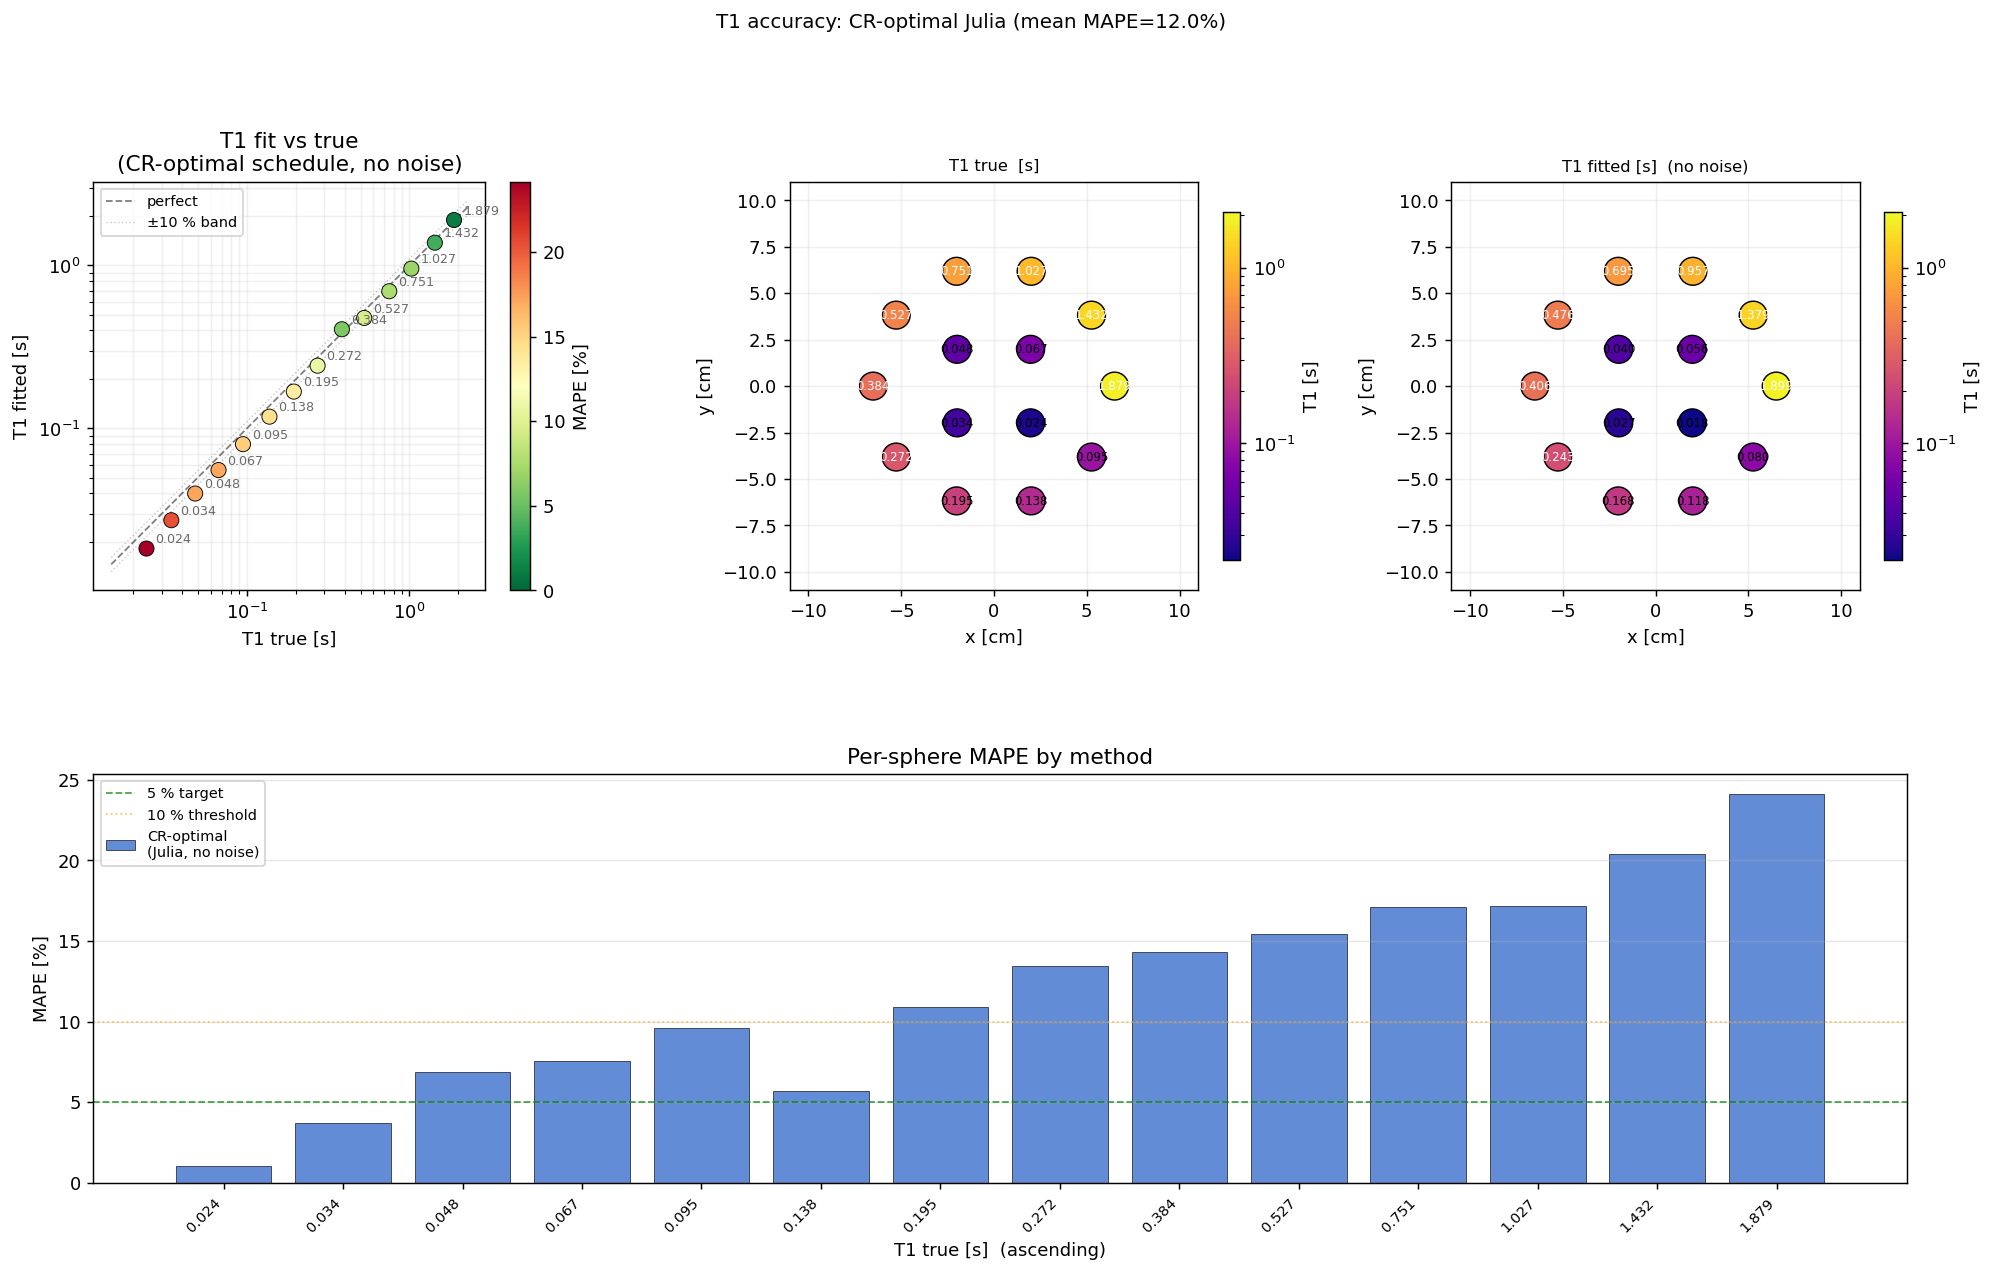

Source data for this figure (header and first rows):
label, T1_true_s, T1_fit_s, T1_sigma_s, M0_fit, mape_pct, cx_m, cy_m
T1_1, 1.879, 1.899, 0.0, 43.8, 1.071, 0.065, 0.0
T1_2, 1.432, 1.379, 0.0, 37.88, 3.703, 0.05259, 0.03821
T1_3, 1.027, 0.9565, 0.005498, 40.62, 6.861, 0.02009, 0.06182
T1_4, 0.7513, 0.6946, 0.0, 40.47, 7.553, -0.02009, 0.06182
T1_5, 0.527, 0.4763, 0.0, 37.31, 9.619, -0.05259, 0.03821
T1_6, 0.3841, 0.4059, 0.009279, 41.11, 5.669, -0.065, 7.960204194457795e-18
T1_7, 0.2723, 0.2427, 0.001379, 36.87, 10.88, -0.05259, -0.03821
T1_8, 0.1945, 0.1683, 0.001924, 38.95, 13.46, -0.02009, -0.06182
T1_9, 0.1378, 0.1181, 0.00135, 37.68, 14.29, 0.02009, -0.06182
T1_10, 0.0947, 0.08007, 0.001381, 32.77, 15.45, 0.05259, -0.03821
T1_11, 0.067, 0.05554, 0.00127, 31.53, 17.1, 0.0198, 0.0198
T1_12, 0.04814, 0.03987, 0.0009116, 28.06, 17.18, -0.0198, 0.0198
T1_13, 0.03435, 0.02734, 0.0009378, 23.59, 20.4, -0.0198, -0.0198
T1_14, 0.02416, 0.01833, 0.00116, 18.36, 24.14, 0.0198, -0.0198
